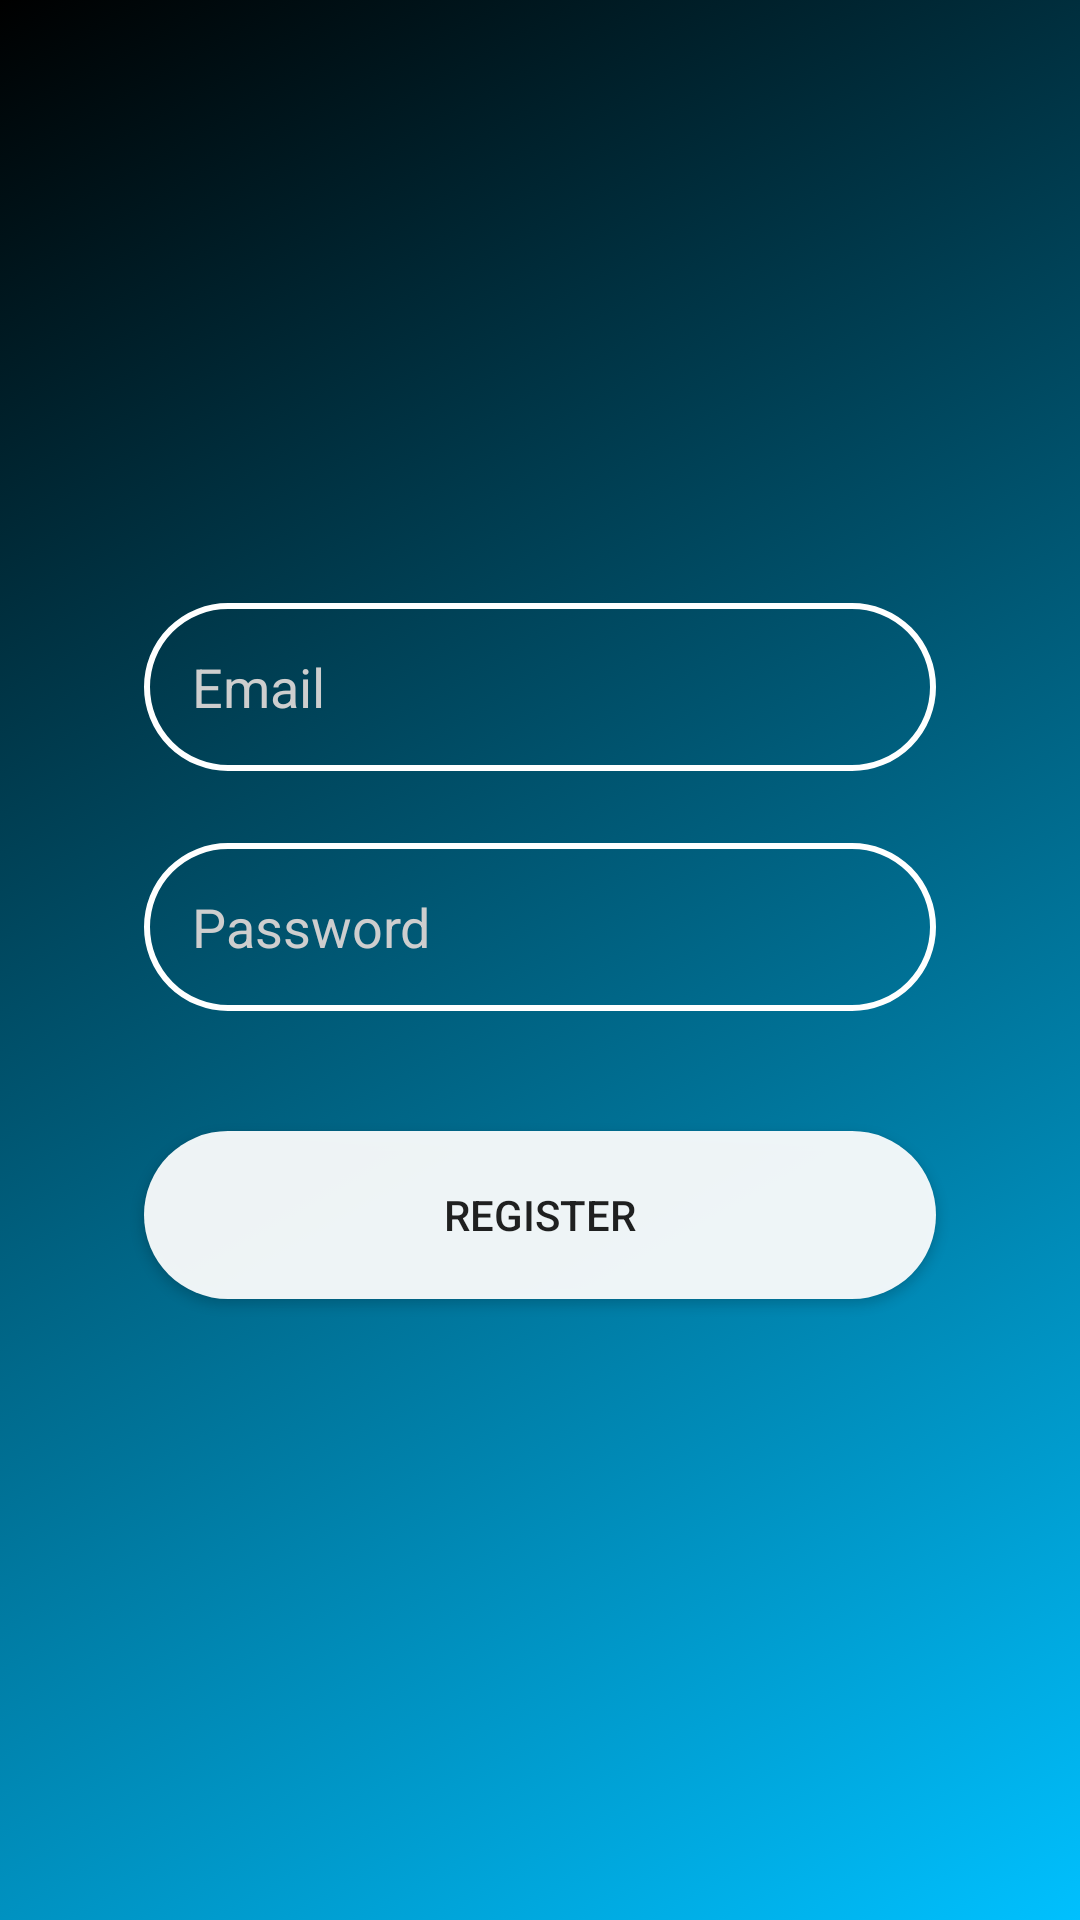

Reconstruct the res/layout file that produces this screen, plus the resources it refers to.
<!-- AndroidManifest.xml: application theme AppTheme.Base -->
<!-- res/layout/fragment_register.xml -->
<?xml version="1.0" encoding="utf-8"?>
<RelativeLayout xmlns:android="http://schemas.android.com/apk/res/android"
    xmlns:tools="http://schemas.android.com/tools"
    android:layout_width="match_parent"
    android:layout_height="match_parent"
    android:background="@drawable/background_gradient_anim"
    tools:context="com.grizzly.keepup.login.fragment.RegisterFragment"
    android:id="@+id/register_gradient">


    <EditText
        android:id="@+id/edit_email"
        android:layout_width="match_parent"
        android:layout_height="@dimen/button_height"
        android:layout_above="@+id/edit_password"
        android:layout_centerHorizontal="true"
        android:layout_marginEnd="@dimen/button_margin"
        android:layout_marginStart="@dimen/button_margin"
        android:layout_marginTop="24dp"
        android:background="@drawable/rounded_input"
        android:hint="Email"
        android:paddingLeft="@dimen/button_padding"
        android:textColor="@color/text_light"
        android:textColorHint="@color/text_gray" />

    <EditText
        android:id="@+id/edit_password"
        android:layout_width="match_parent"
        android:layout_height="@dimen/button_height"
        android:layout_above="@+id/confirm_register_button"
        android:layout_centerHorizontal="true"
        android:layout_marginEnd="@dimen/button_margin"
        android:layout_marginStart="@dimen/button_margin"
        android:layout_marginTop="24dp"
        android:background="@drawable/rounded_input"
        android:ems="10"
        android:hint="Password"
        android:inputType="textPassword"
        android:paddingLeft="@dimen/button_padding"
        android:textColor="@color/text_light"
        android:textColorHint="@color/text_gray"/>

    <android.support.v7.widget.AppCompatButton
        android:id="@+id/confirm_register_button"
        android:layout_width="match_parent"
        android:layout_height="@dimen/button_height"
        android:layout_alignParentBottom="true"
        android:layout_centerHorizontal="true"
        android:layout_marginBottom="207dp"
        android:layout_marginEnd="@dimen/button_margin"
        android:layout_marginStart="@dimen/button_margin"
        android:layout_marginTop="40dp"
        android:background="@drawable/button_background"
        android:elevation="0dp"
        android:text="@string/register" />

</RelativeLayout>
<!-- resources referenced by this layout -->
<resources>
  <color name="text_gray">#cecece</color>
  <color name="text_light">#ffffff</color>
  <dimen name="button_height">56dp</dimen>\
  <dimen name="button_margin">48dp</dimen>
  <dimen name="button_padding">16dp</dimen>
  <!-- drawable background_gradient_anim (drawable) -->
  <?xml version="1.0" encoding="utf-8"?>
  <animation-list xmlns:android="http://schemas.android.com/apk/res/android">
  
      <item
          android:drawable="@drawable/first_layer"
          android:duration="4500" />
  
      <item
          android:drawable="@drawable/second_layer"
          android:duration="4500" />
  
      <item
          android:drawable="@drawable/third_layer"
          android:duration="4500" />
  
  </animation-list>
  <!-- drawable button_background (drawable) -->
  <?xml version="1.0" encoding="utf-8"?>
  <selector xmlns:android="http://schemas.android.com/apk/res/android">
      
      <item android:state_focused="false" android:state_selected="false" android:state_pressed="false" android:drawable="@drawable/button_press" />
      <item android:state_focused="false" android:state_selected="true" android:state_pressed="false" android:drawable="@drawable/button_press" />
      
      <item android:state_focused="true" android:state_selected="false" android:state_pressed="false" android:drawable="@drawable/button_press" />
      <item android:state_focused="true" android:state_selected="true" android:state_pressed="false" android:drawable="@drawable/button_press" />
      
      <item android:state_pressed="true" android:drawable="@drawable/button_press" />
  </selector>
  <!-- drawable rounded_input (drawable-xhdpi) -->
  <?xml version="1.0" encoding="utf-8"?>
  <selector xmlns:android="http://schemas.android.com/apk/res/android">
      <item>
          <shape android:shape="rectangle">
              <solid android:color="@android:color/transparent"/>
              <stroke android:width="2dp" android:color="#ffffff"/>
              <corners android:radius="32dp"/>
              
              
          </shape>
      </item>
  </selector>
  <string name="register">Register</string>
  <style name="AppTheme.Base" parent="Theme.AppCompat.Light.NoActionBar">
          <item name="colorPrimary">#2F3045</item>
          <item name="colorPrimaryDark">#232534</item>
          <item name="colorAccent">#000000</item>
          <item name="android:windowIsTranslucent">true</item>
      </style>
  <!-- drawable first_layer (drawable) -->
  <?xml version="1.0" encoding="utf-8"?>
  <shape xmlns:android="http://schemas.android.com/apk/res/android">
  
      <gradient
          android:startColor="#00C0FE"
          android:endColor="#000000"
          android:angle="135"/>
  
  </shape>
  <!-- drawable second_layer (drawable) -->
  <?xml version="1.0" encoding="utf-8"?>
  <shape xmlns:android="http://schemas.android.com/apk/res/android">
  
      <gradient
          android:startColor="#00C0FE"
          android:endColor="#000000"
          android:angle="45"/>
  
  </shape>
  <!-- drawable third_layer (drawable) -->
  <?xml version="1.0" encoding="utf-8"?>
  <shape xmlns:android="http://schemas.android.com/apk/res/android">
  
      <gradient
          android:startColor="#00C0FE"
          android:endColor="#000000"
          android:angle="90"/>
  
  </shape>
  <!-- drawable button_press (drawable) -->
  <?xml version="1.0" encoding="utf-8"?>
  <shape xmlns:android="http://schemas.android.com/apk/res/android"
      android:shape="rectangle">
      <solid android:color="#eeffffff" />
      <corners
          android:radius="40dp"        />
  
      
          
          
          
  </shape>
</resources>
